Run: headless pygame with SDL's dummy video driver; simulated clock (each Clock.tick advances the game by its frame time, no real sleeping); random seed 0; keys injected as events and as key.get_pressed() state; no mouse input.
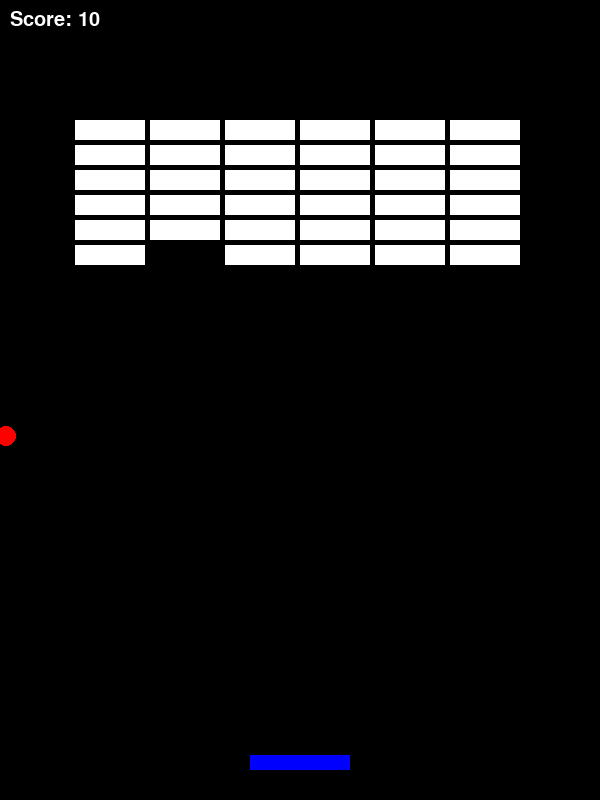
Frame 1 of 2 · flips 1–60 · no input
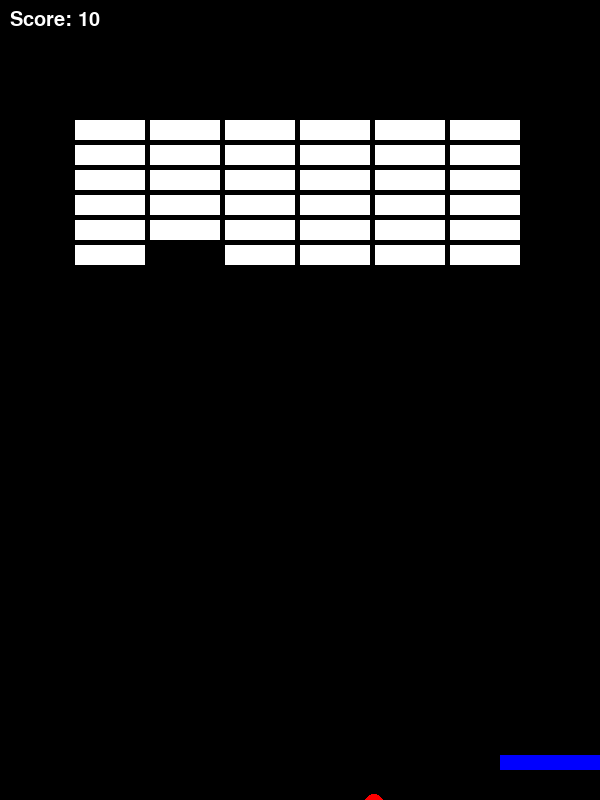
Frame 2 of 2 · flips 61–180 · tapped SPACE, RETURN · held RIGHT (→), D (game ended)

The pygame program that drew these frames:

import pygame
import random

# ゲームの初期設定
pygame.init()
WIDTH, HEIGHT = 600, 800  # 縦長画面のサイズ
screen = pygame.display.set_mode((WIDTH, HEIGHT))
pygame.display.set_caption("ブロック崩し")

# 色の定義
WHITE = (255, 255, 255)
BLACK = (0, 0, 0)
BLUE = (0, 0, 255)
RED = (255, 0, 0)

# パドルの設定
paddle_width = 100
paddle_height = 15
paddle_x = (WIDTH - paddle_width) // 2
paddle_y = HEIGHT - paddle_height - 30  # パドルを少し上げる
paddle_speed = 10  # パドルの移動速度

# ボールの設定
ball_radius = 10
ball_x = WIDTH // 2
ball_y = HEIGHT // 2
ball_speed_x = 5 * random.choice((1, -1))
ball_speed_y = -5

# ブロックの設定
block_width = 70  # ブロックの幅
block_height = 20  # ブロックの高さ
block_rows = 6  # 行の数（4行）
block_cols = 6  # 列の数（7列）
block_gap = 5  # ブロック間の隙間
block_y_offset = 120  # スコアの上に隙間を作る

# 中央揃えのブロック座標計算
blocks = [(x * (block_width + block_gap) + (WIDTH - (block_cols * (block_width + block_gap))) // 2,
            block_y_offset + y * (block_height + block_gap)) 
          for y in range(block_rows) for x in range(block_cols)]

# スコアの設定
score = 0
font = pygame.font.SysFont("Arial", 30)

# メインゲームループ
running = True
while running:
    pygame.time.delay(30)  # フレームレートの制御

    for event in pygame.event.get():
        if event.type == pygame.QUIT:
            running = False

    # キーボード入力によるパドルの移動
    keys = pygame.key.get_pressed()  # 現在押されているキーを取得
    if keys[pygame.K_LEFT]:  # 左キーが押されている場合
        paddle_x -= paddle_speed
    if keys[pygame.K_RIGHT]:  # 右キーが押されている場合
        paddle_x += paddle_speed

    # パドルの境界を制限
    if paddle_x < 0:
        paddle_x = 0
    elif paddle_x > WIDTH - paddle_width:
        paddle_x = WIDTH - paddle_width

    # ボールの移動
    ball_x += ball_speed_x
    ball_y += ball_speed_y

    # ボールの反射処理
    if ball_x <= 0 or ball_x >= WIDTH:
        ball_speed_x *= -1  # 左右の壁で反射
    if ball_y <= 0:
        ball_speed_y *= -1  # 上の壁で反射
    if ball_y >= HEIGHT:
        running = False  # 下の壁に当たったらゲームオーバー

    # ボールとパドルの衝突判定
    if (paddle_y <= ball_y + ball_radius <= paddle_y + paddle_height) and (paddle_x <= ball_x <= paddle_x + paddle_width):
        ball_speed_y *= -1  # パドルに当たったら反射
        paddle_speed *= 1.1  # パドルの速度を10%増加

    # ボールとブロックの衝突判定
    for block in blocks[:]:
        block_rect = pygame.Rect(block[0], block[1], block_width, block_height)
        if block_rect.collidepoint(ball_x, ball_y):
            ball_speed_y *= -1  # ブロックに当たったら反射
            blocks.remove(block)  # ブロックを削除
            ball_speed_x *= 1.1  # 当たったらX軸の速度を10%増加
            ball_speed_y *= 1.1  # 当たったらY軸の速度を10%増加
            score += 10  # スコアを加算

    # 描画処理
    screen.fill(BLACK)  # 背景の塗りつぶし
    pygame.draw.rect(screen, BLUE, (paddle_x, paddle_y, paddle_width, paddle_height))  # パドルの描画
    pygame.draw.circle(screen, RED, (ball_x, ball_y), ball_radius)  # ボールの描画

    # ブロックの描画
    for block in blocks:
        pygame.draw.rect(screen, WHITE, (block[0], block[1], block_width, block_height))

    # スコアの表示
    score_text = font.render(f"Score: {score}", True, WHITE)
    screen.blit(score_text, (10, 10))  # スコアを左上に表示

    pygame.display.flip()  # 画面を更新

pygame.quit()
